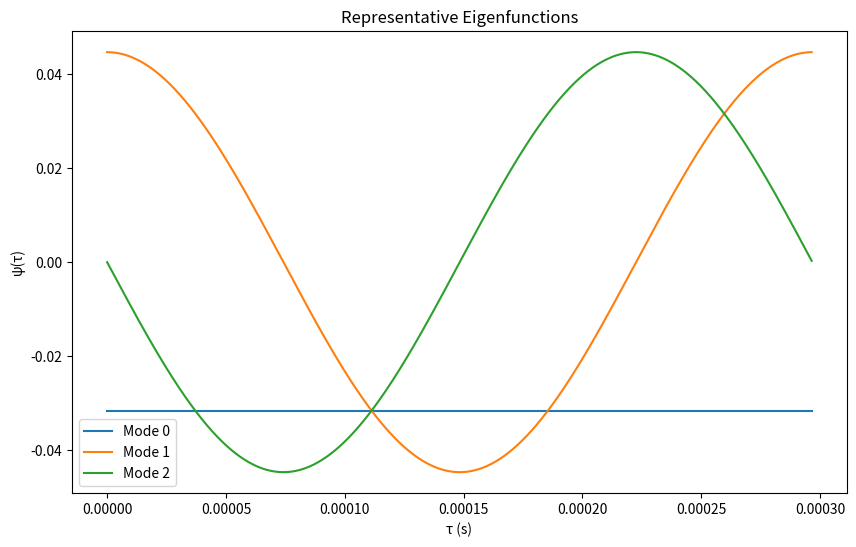

Write the Python code that produced this figure.
import numpy as np
from scipy.linalg import eig
import matplotlib.pyplot as plt

# Physical and simulation parameters
G = 6.67e-11       # m^3/kg/s^2
c = 3e8            # m/s
M = 6e31           # Example mass in kg
T = 2 * G * M / c**3  # Light-crossing time at Schwarzschild radius (s)
N = 1000           # Number of discretization points
dtau = T / N

# Define the constant effective potential V_eff (in s^-2 units)
# V0 is chosen so that dimensions match: V0 ~ (frequency)^2.
# For demonstration, we can take V0 = alpha*(2*pi/T)^2. For example:
alpha = 0.1
V0 = alpha * (2 * np.pi / T)**2

# Construct the second derivative finite difference matrix with periodic boundary conditions
D2 = np.zeros((N, N))
for i in range(N):
    D2[i, i] = -2.0
    D2[i, (i+1) % N] = 1.0
    D2[i, (i-1) % N] = 1.0
D2 = D2 / dtau**2

# The full operator L = -D2 + V0 * I.
L = -D2 + V0 * np.eye(N)

# Solve the eigenvalue problem L psi = lambda psi.
eigenvalues, eigenvectors = eig(L)
eigenvalues = np.real(eigenvalues)

# Sort eigenvalues
sorted_indices = np.argsort(eigenvalues)
eigenvalues = eigenvalues[sorted_indices]

# The fundamental (lowest non-zero) eigenvalue gives us the mode frequency.
# (Often the zero eigenvalue corresponds to a trivial gauge mode.)
lambda_dom = eigenvalues[1]  # assuming eigenvalues[0] is near zero
omega_dom = np.sqrt(lambda_dom)
f_dom = omega_dom / (2 * np.pi)

print("Dominant eigenvalue (λ):", lambda_dom)
print("Dominant angular frequency (ω):", omega_dom)
print("Dominant oscillation frequency, f = ω/(2π):", f_dom, "Hz")

# Compare with the naive prediction
f_naive = c**3 / (2 * G * M)
print("Naive prediction f ~ c^3/(2GM):", f_naive, "Hz")

# Plot a few eigenfunctions to see the spatial structure
plt.figure(figsize=(10, 6))
for i in range(3):
    plt.plot(np.linspace(0, T, N), eigenvectors[:, sorted_indices[i]], label=f"Mode {i}")
plt.xlabel("τ (s)")
plt.ylabel("ψ(τ)")
plt.title("Representative Eigenfunctions")
plt.legend()
plt.show()
